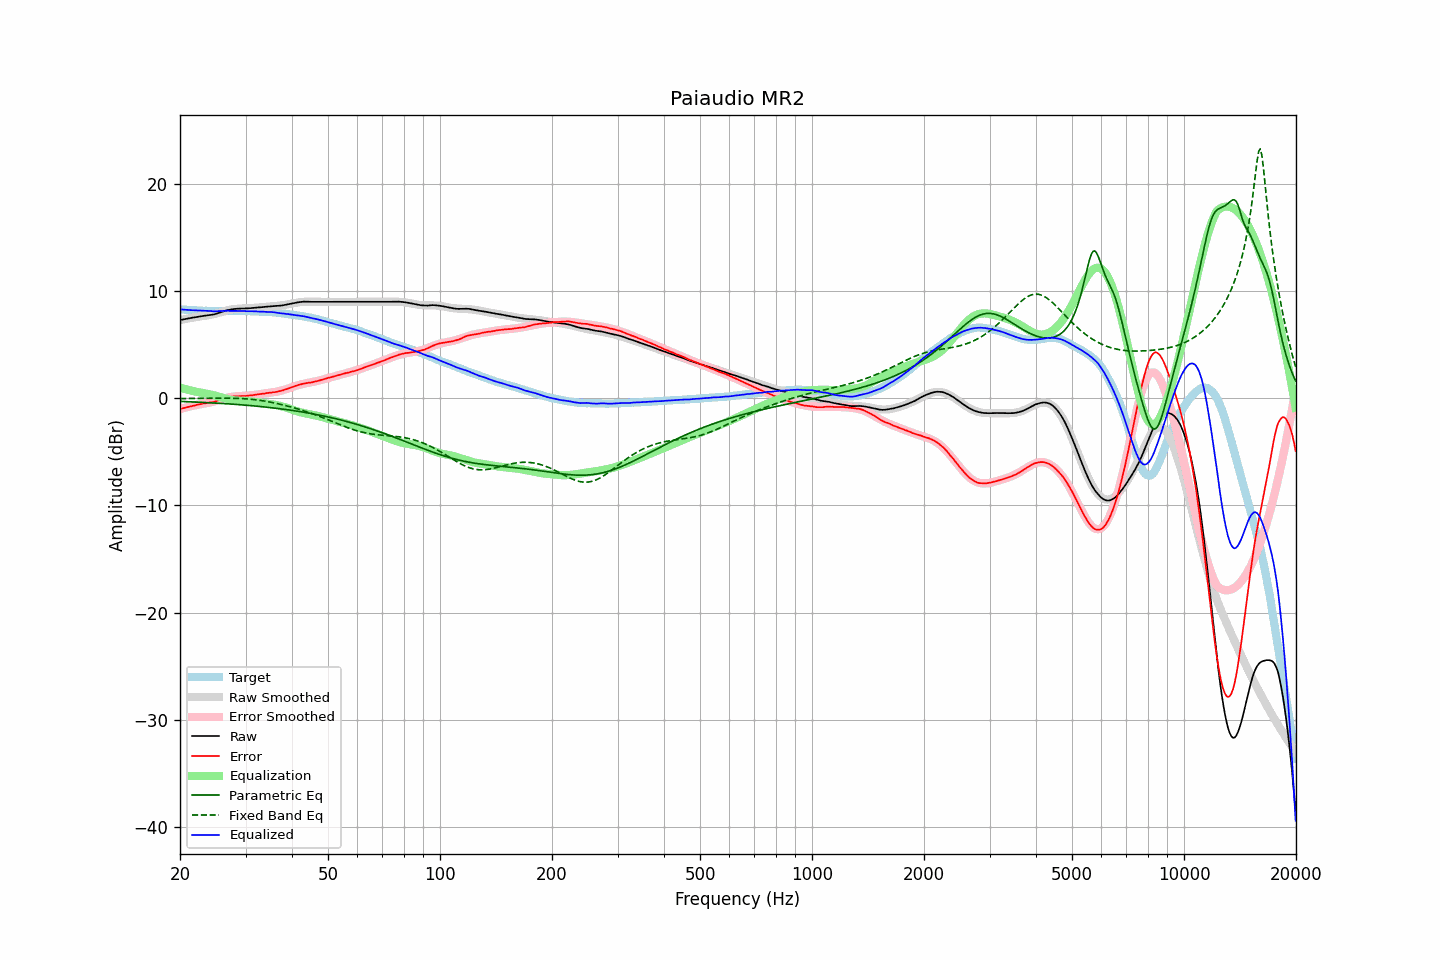

Data behind this chart, as committed beside it:
frequency, raw, error, smoothed, error_smoothed, equalization, parametric_eq, fixed_band_eq, equalized_raw, equalized_smoothed, target
20.00, 7.32, -1.00, 7.32, -1.00, 1.00, -0.28, -0.02, 8.32, 8.32, 8.32
20.20, 7.35, -0.96, 7.35, -0.96, 0.96, -0.29, -0.02, 8.30, 8.31, 8.31
20.40, 7.38, -0.92, 7.38, -0.92, 0.92, -0.29, -0.01, 8.29, 8.29, 8.30
20.61, 7.41, -0.88, 7.41, -0.88, 0.88, -0.30, -0.01, 8.28, 8.28, 8.29
20.81, 7.44, -0.83, 7.43, -0.84, 0.84, -0.30, -0.01, 8.27, 8.27, 8.27
21.02, 7.47, -0.79, 7.46, -0.80, 0.80, -0.31, -0.01, 8.27, 8.26, 8.26
21.23, 7.49, -0.76, 7.49, -0.76, 0.76, -0.32, -0.01, 8.25, 8.25, 8.25
21.44, 7.52, -0.74, 7.52, -0.73, 0.73, -0.32, -0.01, 8.24, 8.24, 8.26
21.66, 7.55, -0.69, 7.54, -0.69, 0.69, -0.33, -0.01, 8.24, 8.23, 8.24
21.87, 7.57, -0.67, 7.57, -0.66, 0.66, -0.34, -0.01, 8.22, 8.22, 8.24
22.09, 7.60, -0.62, 7.59, -0.62, 0.62, -0.34, -0.00, 8.22, 8.22, 8.22
22.31, 7.62, -0.59, 7.62, -0.59, 0.59, -0.35, -0.00, 8.21, 8.21, 8.21
22.54, 7.65, -0.55, 7.64, -0.56, 0.56, -0.36, -0.00, 8.21, 8.20, 8.20
22.76, 7.67, -0.53, 7.66, -0.54, 0.54, -0.36, 0.00, 8.20, 8.20, 8.20
22.99, 7.69, -0.50, 7.68, -0.51, 0.51, -0.37, 0.00, 8.20, 8.19, 8.19
23.22, 7.72, -0.46, 7.70, -0.48, 0.48, -0.38, 0.00, 8.20, 8.19, 8.18
23.45, 7.74, -0.45, 7.73, -0.45, 0.45, -0.39, 0.01, 8.19, 8.18, 8.19
23.69, 7.76, -0.42, 7.75, -0.43, 0.43, -0.39, 0.01, 8.18, 8.18, 8.18
23.92, 7.78, -0.39, 7.77, -0.40, 0.40, -0.40, 0.01, 8.17, 8.17, 8.17
24.16, 7.80, -0.38, 7.80, -0.37, 0.37, -0.41, 0.01, 8.16, 8.17, 8.18
24.40, 7.82, -0.36, 7.83, -0.33, 0.33, -0.42, 0.01, 8.15, 8.17, 8.18
24.65, 7.84, -0.33, 7.87, -0.30, 0.30, -0.43, 0.01, 8.13, 8.16, 8.17
24.89, 7.88, -0.29, 7.91, -0.26, 0.26, -0.44, 0.02, 8.13, 8.16, 8.17
25.14, 7.93, -0.23, 7.95, -0.22, 0.22, -0.44, 0.02, 8.14, 8.16, 8.16
25.39, 7.98, -0.18, 7.99, -0.17, 0.17, -0.45, 0.02, 8.15, 8.16, 8.16
25.65, 8.03, -0.13, 8.03, -0.13, 0.13, -0.46, 0.02, 8.15, 8.16, 8.16
25.91, 8.08, -0.08, 8.07, -0.08, 0.08, -0.47, 0.02, 8.16, 8.16, 8.16
26.16, 8.13, -0.04, 8.12, -0.04, 0.04, -0.48, 0.02, 8.16, 8.16, 8.17
26.43, 8.18, 0.02, 8.16, 0.00, -0.00, -0.49, 0.02, 8.17, 8.16, 8.16
26.69, 8.23, 0.07, 8.20, 0.04, -0.04, -0.50, 0.02, 8.18, 8.16, 8.16
26.96, 8.26, 0.10, 8.24, 0.08, -0.08, -0.51, 0.02, 8.17, 8.16, 8.16
27.23, 8.29, 0.13, 8.27, 0.11, -0.11, -0.52, 0.02, 8.17, 8.16, 8.16
27.50, 8.32, 0.16, 8.30, 0.14, -0.14, -0.53, 0.01, 8.17, 8.16, 8.16
27.77, 8.34, 0.17, 8.33, 0.16, -0.16, -0.54, 0.01, 8.17, 8.16, 8.17
28.05, 8.36, 0.20, 8.35, 0.18, -0.18, -0.55, 0.01, 8.17, 8.16, 8.16
28.33, 8.37, 0.20, 8.36, 0.20, -0.20, -0.56, 0.00, 8.17, 8.17, 8.17
28.62, 8.38, 0.21, 8.37, 0.21, -0.21, -0.58, -0.00, 8.17, 8.17, 8.17
28.90, 8.39, 0.21, 8.38, 0.22, -0.22, -0.59, -0.01, 8.17, 8.17, 8.18
29.19, 8.39, 0.21, 8.39, 0.23, -0.23, -0.60, -0.01, 8.16, 8.17, 8.18
29.48, 8.40, 0.23, 8.40, 0.23, -0.23, -0.61, -0.02, 8.16, 8.16, 8.17
29.78, 8.40, 0.23, 8.40, 0.24, -0.24, -0.62, -0.03, 8.16, 8.16, 8.17
30.08, 8.40, 0.23, 8.41, 0.25, -0.25, -0.64, -0.04, 8.15, 8.16, 8.17
30.38, 8.41, 0.26, 8.42, 0.26, -0.26, -0.65, -0.05, 8.14, 8.16, 8.15
30.68, 8.42, 0.27, 8.42, 0.27, -0.27, -0.66, -0.06, 8.14, 8.15, 8.15
30.99, 8.43, 0.28, 8.43, 0.29, -0.29, -0.67, -0.08, 8.14, 8.15, 8.15
31.30, 8.44, 0.29, 8.44, 0.30, -0.30, -0.69, -0.09, 8.13, 8.14, 8.15
31.61, 8.46, 0.32, 8.45, 0.32, -0.32, -0.70, -0.11, 8.13, 8.13, 8.14
31.93, 8.47, 0.35, 8.47, 0.34, -0.34, -0.72, -0.13, 8.13, 8.13, 8.12
32.24, 8.49, 0.36, 8.48, 0.36, -0.36, -0.73, -0.15, 8.13, 8.12, 8.13
32.57, 8.50, 0.39, 8.49, 0.38, -0.38, -0.74, -0.17, 8.11, 8.11, 8.11
32.89, 8.51, 0.40, 8.51, 0.40, -0.40, -0.76, -0.19, 8.10, 8.11, 8.11
33.22, 8.53, 0.43, 8.52, 0.42, -0.42, -0.77, -0.21, 8.10, 8.10, 8.10
33.55, 8.54, 0.44, 8.54, 0.44, -0.44, -0.79, -0.23, 8.09, 8.09, 8.10
33.89, 8.55, 0.46, 8.55, 0.46, -0.46, -0.81, -0.26, 8.08, 8.09, 8.09
34.23, 8.57, 0.50, 8.56, 0.48, -0.48, -0.82, -0.29, 8.08, 8.08, 8.07
34.57, 8.58, 0.51, 8.57, 0.50, -0.50, -0.84, -0.31, 8.07, 8.07, 8.07
34.92, 8.60, 0.55, 8.58, 0.52, -0.52, -0.86, -0.34, 8.07, 8.06, 8.05
35.27, 8.61, 0.54, 8.59, 0.55, -0.55, -0.87, -0.37, 8.06, 8.05, 8.07
35.62, 8.62, 0.58, 8.60, 0.57, -0.57, -0.89, -0.40, 8.05, 8.04, 8.04
35.97, 8.62, 0.58, 8.62, 0.59, -0.59, -0.91, -0.43, 8.02, 8.02, 8.04
... 635 more rows
